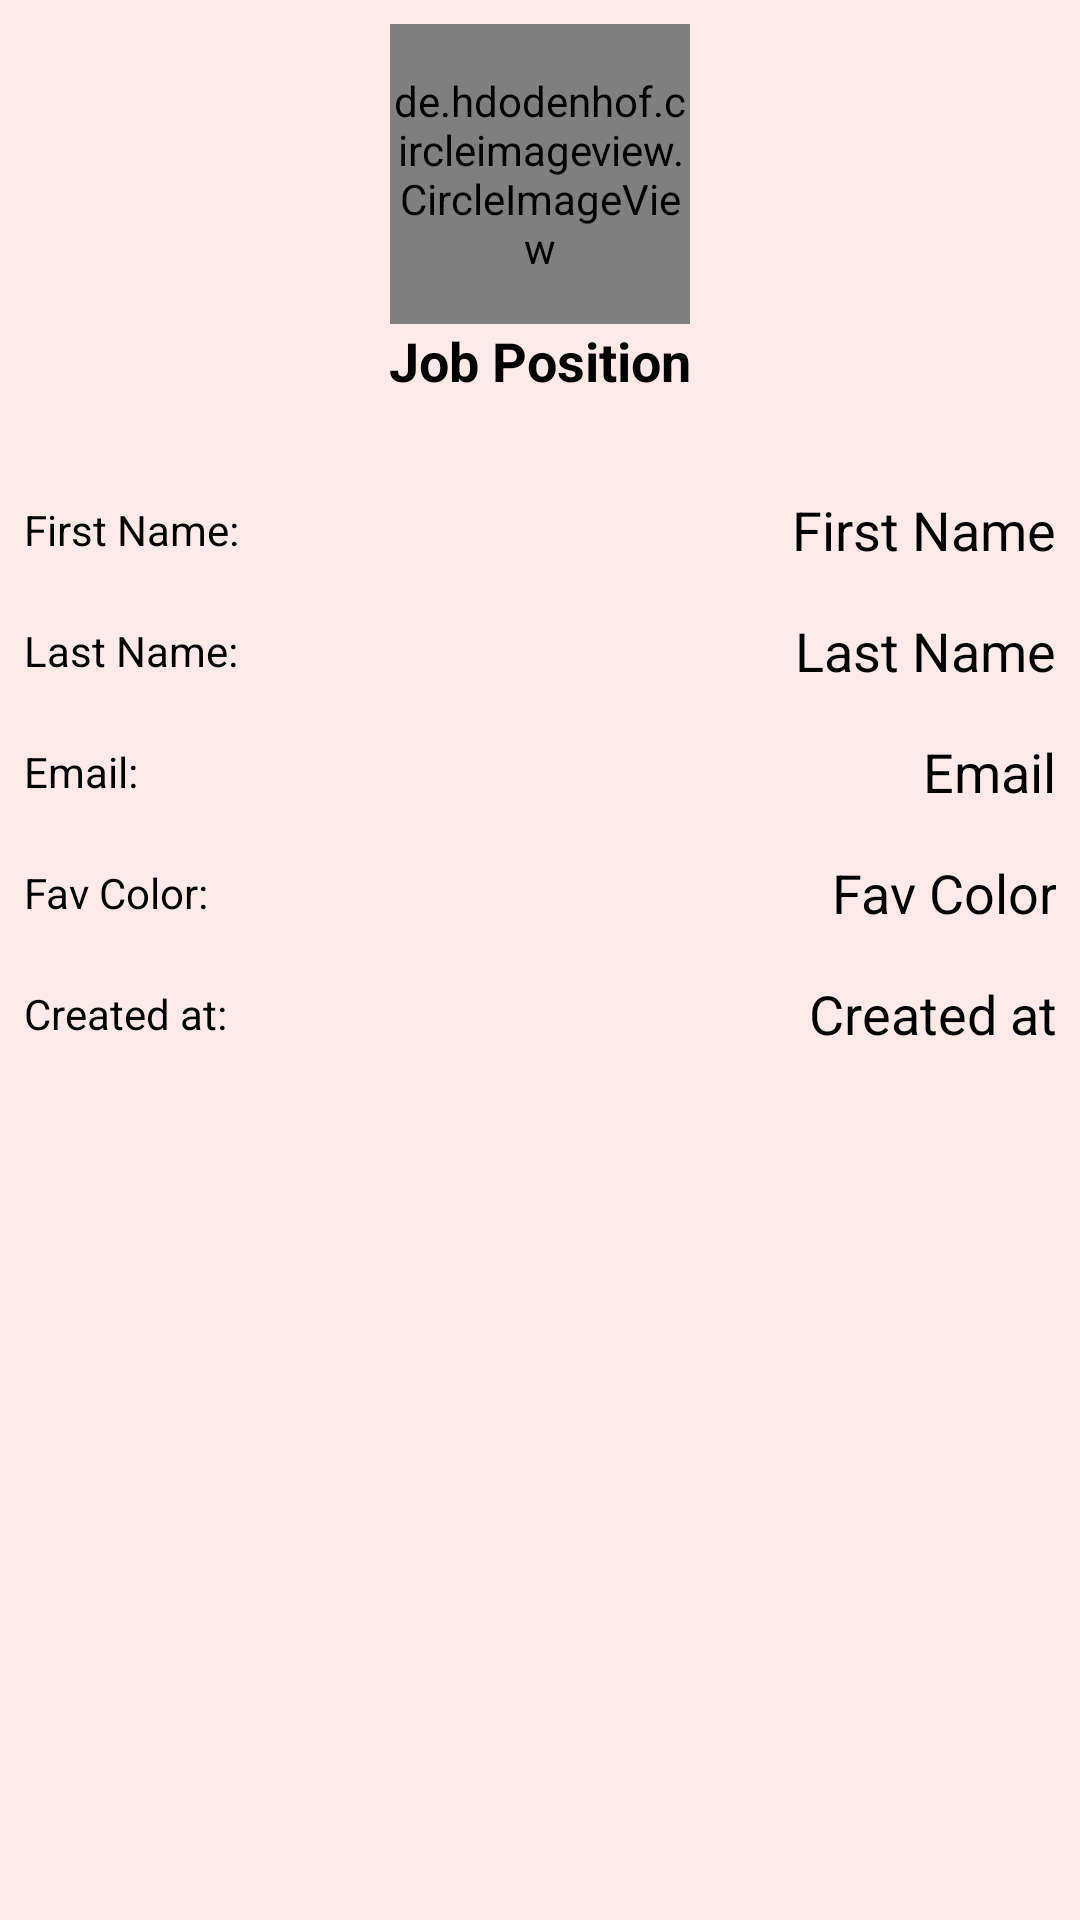

Here is an Android app screen rendered from its layout file. Give the layout XML and the strings, colors and styles it references.
<!-- AndroidManifest.xml: application theme Theme.VirginMoney -->
<!-- res/layout/fragment_people_details.xml -->
<?xml version="1.0" encoding="utf-8"?>
<LinearLayout xmlns:android="http://schemas.android.com/apk/res/android"
    xmlns:app="http://schemas.android.com/apk/res-auto"
    android:layout_width="match_parent"
    android:layout_height="match_parent"
    android:divider="@drawable/horizontal_line"
    android:background="@color/background"
    android:orientation="vertical"
    android:padding="8dp"
    android:showDividers="middle">

    <de.hdodenhof.circleimageview.CircleImageView
        android:id="@+id/thumbnail"
        android:layout_width="100dp"
        android:layout_height="100dp"
        android:layout_gravity="center"
        android:src="@drawable/profile" />

    <TextView
        android:id="@+id/jobPosition"
        android:layout_width="wrap_content"
        android:layout_height="wrap_content"
        android:layout_gravity="center"
        android:text="Job Position"
        android:textSize="18sp"
        android:textStyle="bold" />

    <View
        android:layout_width="wrap_content"
        android:layout_height="32dp" />

    <LinearLayout
        android:layout_width="match_parent"
        android:layout_height="wrap_content"
        android:orientation="horizontal">

        <TextView
            android:layout_width="0dp"
            android:layout_height="wrap_content"
            android:layout_gravity="center"
            android:layout_weight="1"
            android:text="First Name:" />

        <TextView
            android:id="@+id/firstName"
            android:layout_width="0dp"
            android:layout_height="wrap_content"
            android:layout_weight="2"
            android:text="First Name"
            android:textAlignment="textEnd"
            android:textSize="18sp" />
    </LinearLayout>

    <View
        android:layout_width="wrap_content"
        android:layout_height="16dp" />

    <LinearLayout
        android:layout_width="match_parent"
        android:layout_height="wrap_content"
        android:orientation="horizontal">

        <TextView
            android:layout_width="0dp"
            android:layout_height="wrap_content"
            android:layout_gravity="center"
            android:layout_weight="1"
            android:text="Last Name:" />

        <TextView
            android:id="@+id/lastName"
            android:layout_width="0dp"
            android:layout_height="wrap_content"
            android:layout_weight="2"
            android:text="Last Name"
            android:textAlignment="textEnd"
            android:textSize="18sp" />
    </LinearLayout>

    <View
        android:layout_width="wrap_content"
        android:layout_height="16dp" />

    <LinearLayout
        android:layout_width="match_parent"
        android:layout_height="wrap_content"
        android:orientation="horizontal">

        <TextView
            android:layout_width="0dp"
            android:layout_height="wrap_content"
            android:layout_gravity="center"
            android:layout_weight="1"
            android:text="Email:" />

        <TextView
            android:id="@+id/email"
            android:layout_width="0dp"
            android:layout_height="wrap_content"
            android:layout_weight="2"
            android:text="Email"
            android:textAlignment="textEnd"
            android:textSize="18sp" />
    </LinearLayout>

    <View
        android:layout_width="wrap_content"
        android:layout_height="16dp" />

    <LinearLayout
        android:layout_width="match_parent"
        android:layout_height="wrap_content"
        android:orientation="horizontal">

        <TextView
            android:layout_width="0dp"
            android:layout_height="wrap_content"
            android:layout_gravity="center"
            android:layout_weight="1"
            android:text="Fav Color:" />

        <TextView
            android:id="@+id/favColor"
            android:layout_width="0dp"
            android:layout_height="wrap_content"
            android:layout_weight="2"
            android:text="Fav Color"
            android:textAlignment="textEnd"
            android:textSize="18sp" />
    </LinearLayout>

    <View
        android:layout_width="wrap_content"
        android:layout_height="16dp" />

    <LinearLayout
        android:layout_width="match_parent"
        android:layout_height="wrap_content"
        android:orientation="horizontal">

        <TextView
            android:layout_width="0dp"
            android:layout_height="wrap_content"
            android:layout_gravity="center"
            android:layout_weight="1"
            android:text="Created at:" />

        <TextView
            android:id="@+id/createdAt"
            android:layout_width="0dp"
            android:layout_height="wrap_content"
            android:layout_weight="2"
            android:text="Created at"
            android:textAlignment="textEnd"
            android:textSize="18sp" />
    </LinearLayout>

    <View
        android:layout_width="wrap_content"
        android:layout_height="16dp" />

    <com.google.android.material.card.MaterialCardView
        android:id="@+id/dataLayout"
        android:layout_width="match_parent"
        android:layout_height="wrap_content"
        android:layout_marginStart="32dp"
        android:layout_marginTop="16dp"
        android:layout_marginEnd="32dp"
        android:layout_marginBottom="16dp"
        android:visibility="gone"
        app:cardCornerRadius="12dp">

        <LinearLayout
            android:layout_width="match_parent"
            android:layout_height="wrap_content"
            android:divider="@drawable/horizontal_line"
            android:orientation="vertical"
            android:padding="16dp"
            android:showDividers="middle">

            <TextView
                android:id="@+id/dataTitle"
                android:layout_width="wrap_content"
                android:layout_height="wrap_content"
                android:layout_gravity="center"
                android:text="Title"
                android:textSize="18sp"
                android:textStyle="bold" />

            <TextView
                android:id="@+id/dataBody"
                android:layout_width="wrap_content"
                android:layout_height="wrap_content"
                android:text="Calling..." />

            <TextView
                android:id="@+id/dataMeetingId"
                android:layout_width="wrap_content"
                android:layout_height="wrap_content"
                android:text="Meeting ID" />
        </LinearLayout>

    </com.google.android.material.card.MaterialCardView>
</LinearLayout>
<!-- resources referenced by this layout -->
<resources>
  <color name="background">#FFE9E9</color>
  <!-- drawable profile (drawable) -->
  <vector android:height="24dp" android:viewportHeight="512"
      android:viewportWidth="512" android:width="24dp" xmlns:android="http://schemas.android.com/apk/res/android">
      <path android:fillColor="#000000"
          android:pathData="M238,0.6c-1.9,0.2 -7.8,0.9 -13,1.5 -43,4.8 -87.2,22.7 -123.8,50.1 -11.9,8.9 -33.9,30.2 -43.7,42.3 -23.7,29.2 -43,68.5 -50.9,104 -4.9,21.8 -6,32.5 -6,57.5 0,25 1.1,35.7 6,57.5 7.9,35.5 27.2,74.9 50.9,104 9.2,11.4 27.4,29.4 38.7,38.4 28.7,22.9 67.5,41.7 102.3,49.5 20.9,4.7 33.4,6 57.5,6 42.5,-0 75.1,-7.5 112.5,-25.9 41.7,-20.4 75,-49.6 101,-88.5 15.3,-22.8 30,-56.9 35.9,-83.5 4.9,-21.8 6,-32.5 6,-57.5 0,-25 -1.1,-35.7 -6,-57.5 -7.9,-35.5 -27.2,-74.9 -50.9,-104 -9.2,-11.4 -27.4,-29.4 -38.7,-38.4 -34.8,-27.8 -77.7,-46.5 -122,-53.2 -12.6,-1.9 -47.1,-3.3 -55.8,-2.3zM273.5,78.5c26.9,5.7 49.2,24.1 60.3,49.7 4.6,10.8 6.4,20.3 6.4,33.8 -0.1,23.6 -8.8,43.7 -26.1,60.2 -9.2,8.9 -19.1,15 -30.4,18.9 -51.5,17.7 -106.1,-17.1 -111.7,-71.3 -4.4,-42.7 24.2,-82.2 66.1,-91.3 8.5,-1.8 26.7,-1.8 35.4,-0zM326.5,289.8c25.9,7.2 45.4,23.5 56.4,47.4 10,21.5 10.5,42.3 1.4,55.6 -7.5,10.9 -34.2,28.7 -57.8,38.5 -42.2,17.4 -95.5,17.8 -138.5,1 -23.5,-9.2 -54,-29.1 -60.7,-39.6 -7.8,-12.3 -8.2,-28.4 -1.4,-48.4 10.1,-29.4 37.1,-51.5 68.6,-56.2 3.3,-0.5 32.6,-0.8 65,-0.7 57.6,0.2 59.2,0.2 67,2.4z" android:strokeColor="#00000000"/>
  </vector>
  <style name="Theme.VirginMoney" parent="Theme.MaterialComponents.DayNight.NoActionBar">
          
          <item name="colorPrimary">@color/purple_500</item>
          <item name="colorPrimaryVariant">@color/purple_700</item>
          <item name="colorOnPrimary">@color/white</item>
          
          <item name="colorSecondary">@color/teal_200</item>
          <item name="colorSecondaryVariant">@color/teal_700</item>
          <item name="colorOnSecondary">@color/black</item>
          
          <item name="android:statusBarColor">?attr/colorPrimaryVariant</item>
          <item name="fontFamily">@font/aller_light</item>
          <item name="android:textColor">@color/black</item>
          
      </style>
  <color name="purple_500">#FF6200EE</color>
  <color name="purple_700">#FF3700B3</color>
  <color name="white">#FFFFFFFF</color>
  <color name="teal_200">#FF03DAC5</color>
  <color name="teal_700">#FF018786</color>
  <color name="black">#FF000000</color>
</resources>
